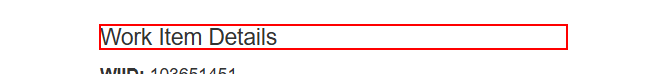
Workflow: Back To Details To Update Status

Step 1 [try]: find the heading in window 'ACME System 1 - Work Items' (msedge.exe)

Step 2 [try]: Use Browser Edge: ACME System 1 - Launch (msedge.exe) (no picture)

Step 3: click on the button 'Update Work Item' in window 'ACME System 1 - Work Items' (msedge.exe) (no picture)

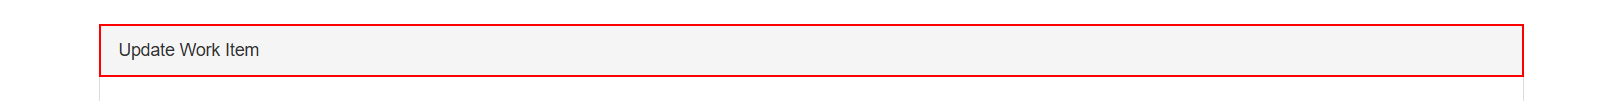
Step 4 [try]: find the element in window 'ACME System 1' (msedge.exe)
